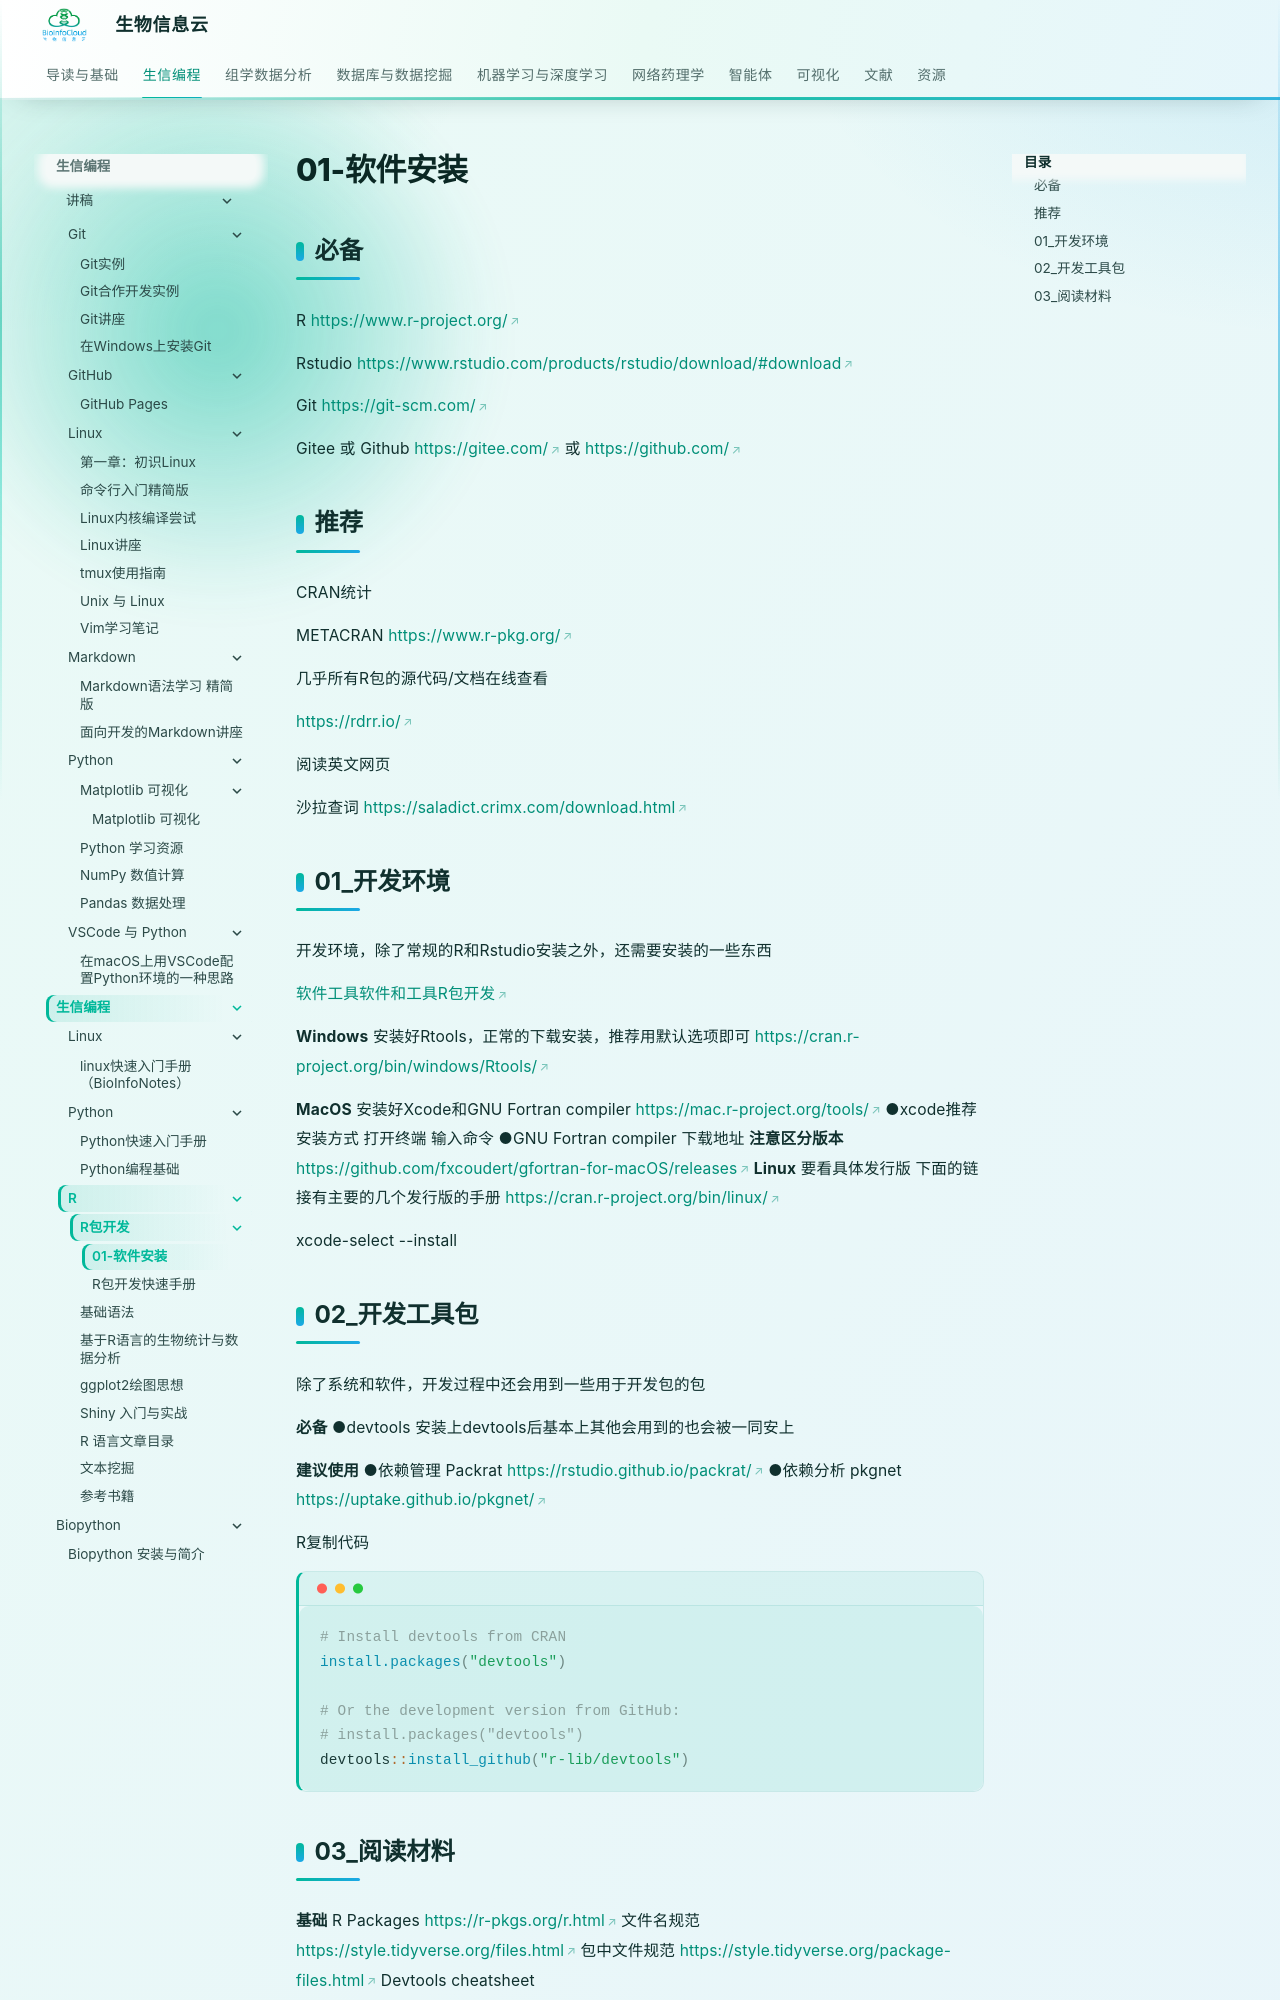

repository: BioInfoCloud/note · page: bioinformatics-programming/R/package-development/01-software-installation/index.html · generator: mkdocs

# 01-软件安装

## 必备

R [https://www.r-project.org/](https://www.r-project.org/)

Rstudio [https://www.rstudio.com/products/rstudio/download/#download](https://www.rstudio.com/products/rstudio/download/#download)

Git [https://git-scm.com/](https://git-scm.com/)

Gitee 或 Github [https://gitee.com/](https://gitee.com/) 或 [https://github.com/](https://github.com/)

## 推荐

CRAN统计

METACRAN [https://www.r-pkg.org/](https://www.r-pkg.org/)

几乎所有R包的源代码/文档在线查看

[https://rdrr.io/](https://rdrr.io/)

阅读英文网页

沙拉查词 [https://saladict.crimx.com/download.html](https://saladict.crimx.com/download.html)

## 01_开发环境

开发环境，除了常规的R和Rstudio安装之外，还需要安装的一些东西

[软件工具软件和工具R包开发](https://www.yuque.com/xiayonghe/dev_r_pack/mtr992)

**Windows**
安装好Rtools，正常的下载安装，推荐用默认选项即可
[https://cran.r-project.org/bin/windows/Rtools/](https://cran.r-project.org/bin/windows/Rtools/)

**MacOS**
安装好Xcode和GNU Fortran compiler
[https://mac.r-project.org/tools/](https://mac.r-project.org/tools/)
●xcode推荐安装方式
打开终端
输入命令
●GNU Fortran compiler 下载地址
**注意区分版本**
[https://github.com/fxcoudert/gfortran-for-macOS/releases](https://github.com/fxcoudert/gfortran-for-macOS/releases)
**Linux**
要看具体发行版
下面的链接有主要的几个发行版的手册
[https://cran.r-project.org/bin/linux/](https://cran.r-project.org/bin/linux/)

xcode-select --install

## 02_开发工具包

除了系统和软件，开发过程中还会用到一些用于开发包的包

**必备**
●devtools
安装上devtools后基本上其他会用到的也会被一同安上

**建议使用**
●依赖管理
Packrat [https://rstudio.github.io/packrat/](https://rstudio.github.io/packrat/)
●依赖分析
pkgnet [https://uptake.github.io/pkgnet/](https://uptake.github.io/pkgnet/)

R复制代码

```r
# Install devtools from CRAN
install.packages("devtools")

# Or the development version from GitHub:
# install.packages("devtools")
devtools::install_github("r-lib/devtools")
```
